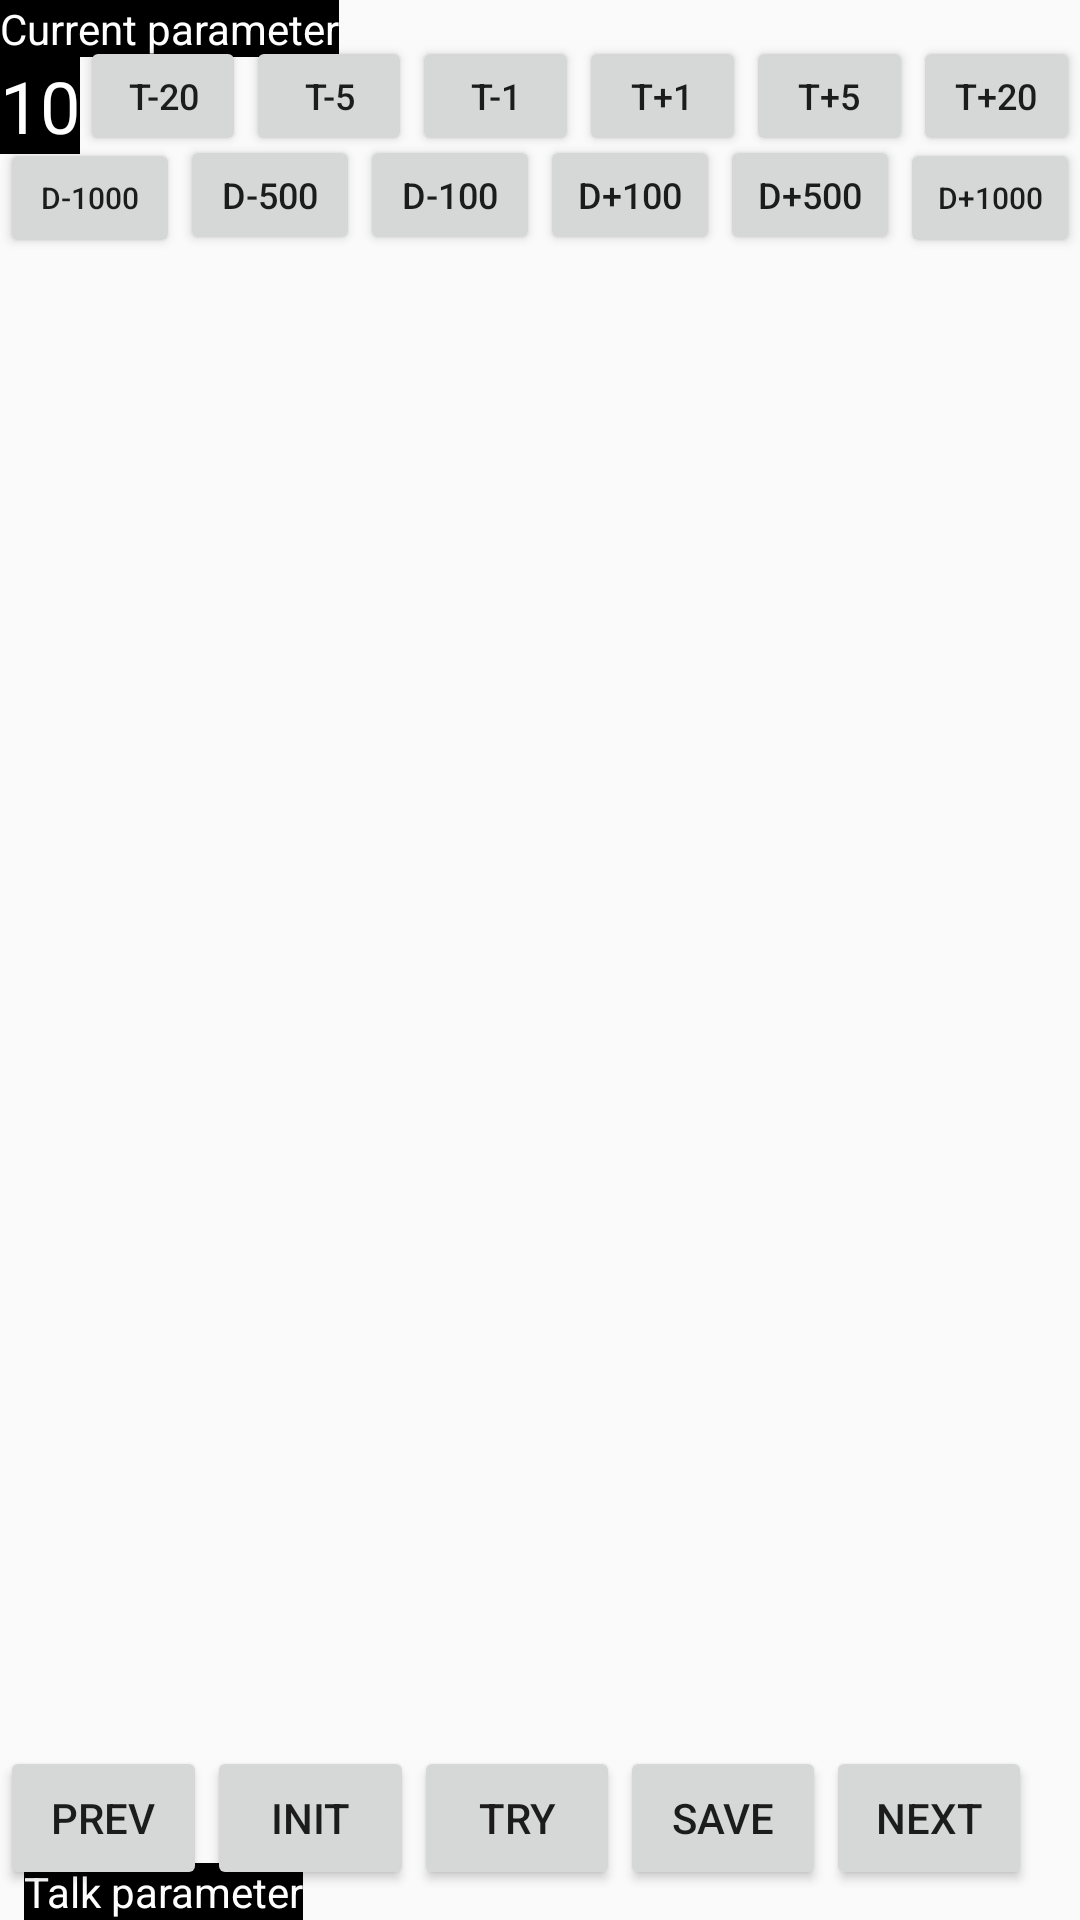

Android layout source for this screen:
<!-- AndroidManifest.xml: application theme AppTheme -->
<!-- res/layout/current_position_layout1.xml -->
<?xml version="1.0" encoding="utf-8"?>
<androidx.constraintlayout.widget.ConstraintLayout xmlns:android="http://schemas.android.com/apk/res/android"
    xmlns:app="http://schemas.android.com/apk/res-auto"
    xmlns:tools="http://schemas.android.com/tools"
    android:layout_width="match_parent"
    android:layout_height="match_parent">

    <TextView
        android:id="@+id/title_situation"
        android:layout_width="wrap_content"
        android:layout_height="wrap_content"
        android:layout_marginTop="2dp"
        android:elevation="1dp"
        android:text="Man=true round=15"
        android:textColor="@android:color/white"
        android:textSize="18sp"
        android:visibility="gone"
        app:layout_constraintStart_toStartOf="parent"
        app:layout_constraintTop_toTopOf="parent" />

    <TextView
        android:id="@+id/counter_situation"
        android:layout_width="wrap_content"
        android:layout_height="wrap_content"
        android:layout_marginStart="8dp"
        android:elevation="1dp"
        android:text="counter=0"
        android:textColor="@android:color/white"
        android:textSize="30sp"
        android:visibility="gone"
        app:layout_constraintStart_toStartOf="parent"
        app:layout_constraintTop_toBottomOf="@+id/title_situation" />

    <TextView
        android:id="@+id/tvAnimatinKind"
        android:layout_width="wrap_content"
        android:layout_height="wrap_content"
        android:layout_marginStart="8dp"
        android:background="@color/black"
        android:text="Talk parameter"
        android:textColor="@android:color/white"
        android:textSize="14sp"
        app:layout_constraintBottom_toBottomOf="parent"
        app:layout_constraintStart_toStartOf="parent" />

    <TextView
        android:id="@+id/tvPage"
        android:layout_width="wrap_content"
        android:layout_height="wrap_content"
        android:layout_gravity="left"
        android:background="@color/black"
        android:gravity="center"
        android:text="10"
        android:textColor="@android:color/white"
        android:textSize="24sp"
        app:layout_constraintStart_toStartOf="parent"
        app:layout_constraintTop_toBottomOf="@+id/currentParameterTv" />

    <ListView
        android:id="@+id/animView"
        android:layout_width="60dp"
        android:layout_height="0dp"
        android:layout_marginTop="8dp"
        android:layout_marginBottom="8dp"
        android:elevation="30dp"
        app:layout_constraintBottom_toTopOf="@+id/linearLayout"
        app:layout_constraintStart_toStartOf="parent"
        app:layout_constraintTop_toBottomOf="@+id/durationLayout" />

    <ListView
        android:id="@+id/actioAnimLv"
        android:layout_width="60dp"
        android:layout_height="0dp"
        android:layout_marginTop="8dp"
        android:layout_marginBottom="8dp"
        android:elevation="30dp"
        android:visibility="visible"
        app:layout_constraintBottom_toTopOf="@+id/linearLayout"
        app:layout_constraintEnd_toEndOf="parent"
        app:layout_constraintTop_toBottomOf="@+id/durationLayout">

    </ListView>

    <TextView
        android:id="@+id/currentParameterTv"
        android:layout_width="wrap_content"
        android:layout_height="wrap_content"
        android:background="@color/black"
        android:text="Current parameter"
        android:textColor="@android:color/white"
        app:layout_constraintStart_toStartOf="parent"
        app:layout_constraintTop_toTopOf="parent" />

    <LinearLayout
        android:id="@+id/linearLayout"
        android:layout_width="wrap_content"
        android:layout_height="wrap_content"
        android:layout_marginBottom="10dp"
        android:orientation="horizontal"
        app:layout_constraintBottom_toBottomOf="parent"
        app:layout_constraintEnd_toEndOf="parent"
        app:layout_constraintStart_toStartOf="parent">

        <Button
            android:id="@+id/previousButton"
            android:layout_width="0dp"
            android:layout_height="wrap_content"
            android:layout_weight="1"
            android:text="Prev"
            android:textSize="14sp"
            android:visibility="visible" />

        <Button
            android:id="@+id/init_button"
            android:layout_width="0dp"
            android:layout_height="wrap_content"
            android:layout_weight="1"
            android:text="Init" />

        <Button
            android:id="@+id/btnTry"
            android:layout_width="0dp"
            android:layout_height="wrap_content"
            android:layout_weight="1"
            android:text="Try" />

        <Button
            android:id="@+id/saveButton"
            android:layout_width="0dp"
            android:layout_height="wrap_content"
            android:layout_weight="1"
            android:text="Save"
            android:textSize="14sp"
            android:visibility="visible" />

        <Button
            android:id="@+id/nextButton"
            android:layout_width="0dp"
            android:layout_height="wrap_content"
            android:layout_marginEnd="16dp"
            android:layout_weight="1"
            android:text="Next"
            android:textSize="14sp"
            android:visibility="visible" />

    </LinearLayout>

    <LinearLayout
        android:id="@+id/textLayout"
        android:layout_width="0dp"
        android:layout_height="wrap_content"
        android:layout_marginTop="12dp"
        android:orientation="horizontal"
        app:layout_constraintEnd_toEndOf="parent"
        app:layout_constraintStart_toEndOf="@+id/tvPage"
        app:layout_constraintTop_toTopOf="parent">

        <Button
            android:id="@+id/butTM20"
            android:layout_width="0dp"
            android:layout_height="40dp"
            android:layout_weight="1"
            android:text="T-20"
            android:onClick="onClickOprateButton"
            android:textSize="12sp" />

        <Button
            android:id="@+id/butTM5"
            android:layout_width="0dp"
            android:layout_height="40dp"
            android:layout_weight="1"
            android:text="T-5"
            android:textSize="12sp" />

        <Button
            android:id="@+id/butTM1"
            android:layout_width="0dp"
            android:layout_height="40dp"
            android:layout_weight="1"
            android:text="T-1"
            android:textSize="12sp" />

        <Button
            android:id="@+id/butTP1"
            android:layout_width="0dp"
            android:layout_height="40dp"
            android:layout_weight="1"
            android:text="T+1"
            android:textSize="12sp" />

        <Button
            android:id="@+id/butTP5"
            android:layout_width="0dp"
            android:layout_height="40dp"
            android:layout_weight="1"
            android:text="T+5"
            android:textSize="12sp" />

        <Button
            android:id="@+id/butTP20"
            android:layout_width="0dp"
            android:layout_height="40dp"
            android:layout_weight="1"
            android:text="T+20"
            android:textSize="12sp" />
    </LinearLayout>

    <LinearLayout
        android:id="@+id/durationLayout"
        android:layout_width="0dp"
        android:layout_height="wrap_content"
        android:layout_marginTop="45dp"
        android:orientation="horizontal"
        app:layout_constraintEnd_toEndOf="parent"
        app:layout_constraintStart_toStartOf="parent"
        app:layout_constraintTop_toTopOf="parent">

        <Button
            android:id="@+id/butDM1000"
            android:layout_width="0dp"
            android:layout_height="40dp"
            android:layout_weight="1"
            android:text="D-1000"
            android:textSize="10sp" />

        <Button
            android:id="@+id/butDM500"
            android:layout_width="0dp"
            android:layout_height="40dp"
            android:layout_weight="1"
            android:text="D-500"
            android:textSize="12sp" />

        <Button
            android:id="@+id/butDM100"
            android:layout_width="0dp"
            android:layout_height="40dp"
            android:layout_weight="1"
            android:text="D-100"
            android:textSize="12sp" />

        <Button
            android:id="@+id/butDP100"
            android:layout_width="0dp"
            android:layout_height="40dp"
            android:layout_weight="1"
            android:text="D+100"
            android:textSize="12sp" />

        <Button
            android:id="@+id/butDP500"
            android:layout_width="0dp"
            android:layout_height="40dp"
            android:layout_weight="1"
            android:text="D+500"
            android:textSize="12sp" />

        <Button
            android:id="@+id/butDP1000"
            android:layout_width="0dp"
            android:layout_height="40dp"
            android:layout_weight="1"
            android:text="D+1000"
            android:textSize="10sp" />
    </LinearLayout>


</androidx.constraintlayout.widget.ConstraintLayout>
<!-- resources referenced by this layout -->
<resources>
  <color name="black">#000000</color>
  <style name="AppTheme" parent="Theme.AppCompat.Light.NoActionBar">
          
          <item name="colorPrimary">@color/colorPrimary</item>
          <item name="colorPrimaryDark">@color/colorPrimaryDark</item>
          <item name="colorAccent">@color/colorAccent</item>
      </style>
  <color name="colorPrimary">#008577</color>
  <color name="colorPrimaryDark">#00574B</color>
  <color name="colorAccent">#D81B60</color>
</resources>
